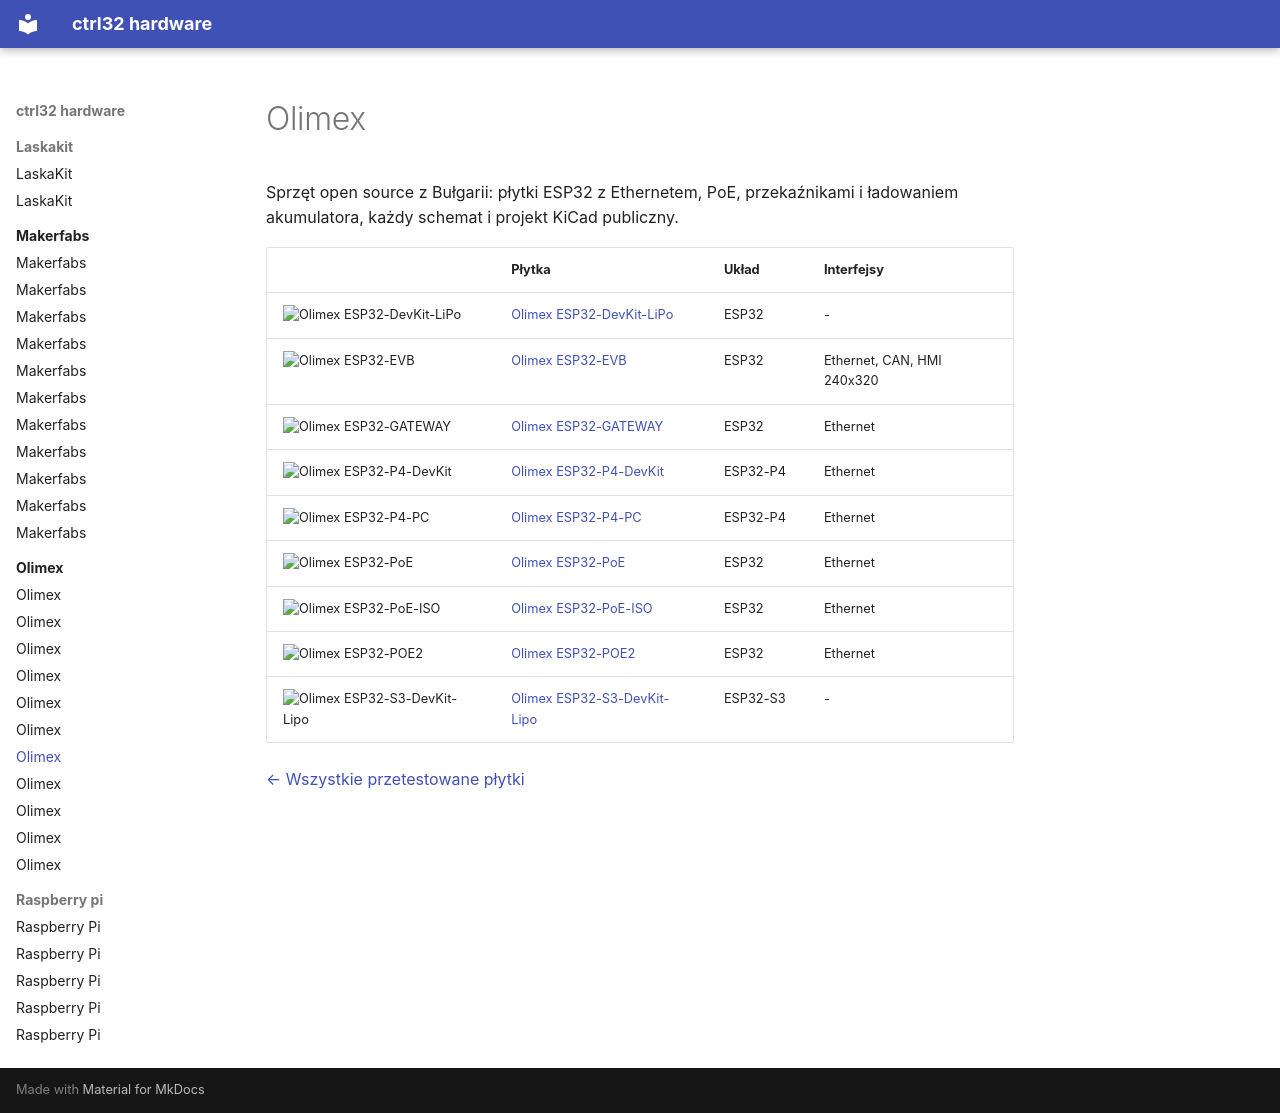

repository: ctrl32/hardware · page: olimex/README.pl/index.html · generator: mkdocs

---
title: Olimex
slug: olimex
sidebar_position: 30
image: olimex-esp32-devkit-lipo/img/board-01.jpg
image_alt: Płytki Olimex przetestowane z ctrl32
tags:
- olimex
---

# Olimex

Sprzęt open source z Bułgarii: płytki ESP32 z Ethernetem, PoE, przekaźnikami i ładowaniem akumulatora, każdy schemat i projekt KiCad publiczny.

| | Płytka | Układ | Interfejsy |
|---|---|---|---|
| <img src="olimex-esp32-devkit-lipo/img/board-01.jpg" width="160" alt="Olimex ESP32-DevKit-LiPo"> | [Olimex ESP32-DevKit-LiPo](olimex-esp32-devkit-lipo/README.pl.md) | ESP32 | - |
| <img src="olimex-esp32-evb/img/board-01.jpg" width="160" alt="Olimex ESP32-EVB"> | [Olimex ESP32-EVB](olimex-esp32-evb/README.pl.md) | ESP32 | Ethernet, CAN, HMI 240x320 |
| <img src="olimex-esp32-gateway/img/board-01.jpg" width="160" alt="Olimex ESP32-GATEWAY"> | [Olimex ESP32-GATEWAY](olimex-esp32-gateway/README.pl.md) | ESP32 | Ethernet |
| <img src="olimex-esp32-p4-devkit/img/board-01.jpg" width="160" alt="Olimex ESP32-P4-DevKit"> | [Olimex ESP32-P4-DevKit](olimex-esp32-p4-devkit/README.pl.md) | ESP32-P4 | Ethernet |
| <img src="olimex-esp32-p4-pc/img/board-01.jpg" width="160" alt="Olimex ESP32-P4-PC"> | [Olimex ESP32-P4-PC](olimex-esp32-p4-pc/README.pl.md) | ESP32-P4 | Ethernet |
| <img src="olimex-esp32-poe/img/board-01.jpg" width="160" alt="Olimex ESP32-PoE"> | [Olimex ESP32-PoE](olimex-esp32-poe/README.pl.md) | ESP32 | Ethernet |
| <img src="olimex-esp32-poe-iso/img/board-01.jpg" width="160" alt="Olimex ESP32-PoE-ISO"> | [Olimex ESP32-PoE-ISO](olimex-esp32-poe-iso/README.pl.md) | ESP32 | Ethernet |
| <img src="olimex-esp32-poe2/img/board-01.jpg" width="160" alt="Olimex ESP32-POE2"> | [Olimex ESP32-POE2](olimex-esp32-poe2/README.pl.md) | ESP32 | Ethernet |
| <img src="olimex-esp32-s3-devkit-lipo/img/board-01.jpg" width="160" alt="Olimex ESP32-S3-DevKit-Lipo"> | [Olimex ESP32-S3-DevKit-Lipo](olimex-esp32-s3-devkit-lipo/README.pl.md) | ESP32-S3 | - |

[← Wszystkie przetestowane płytki](../README.pl.md)
